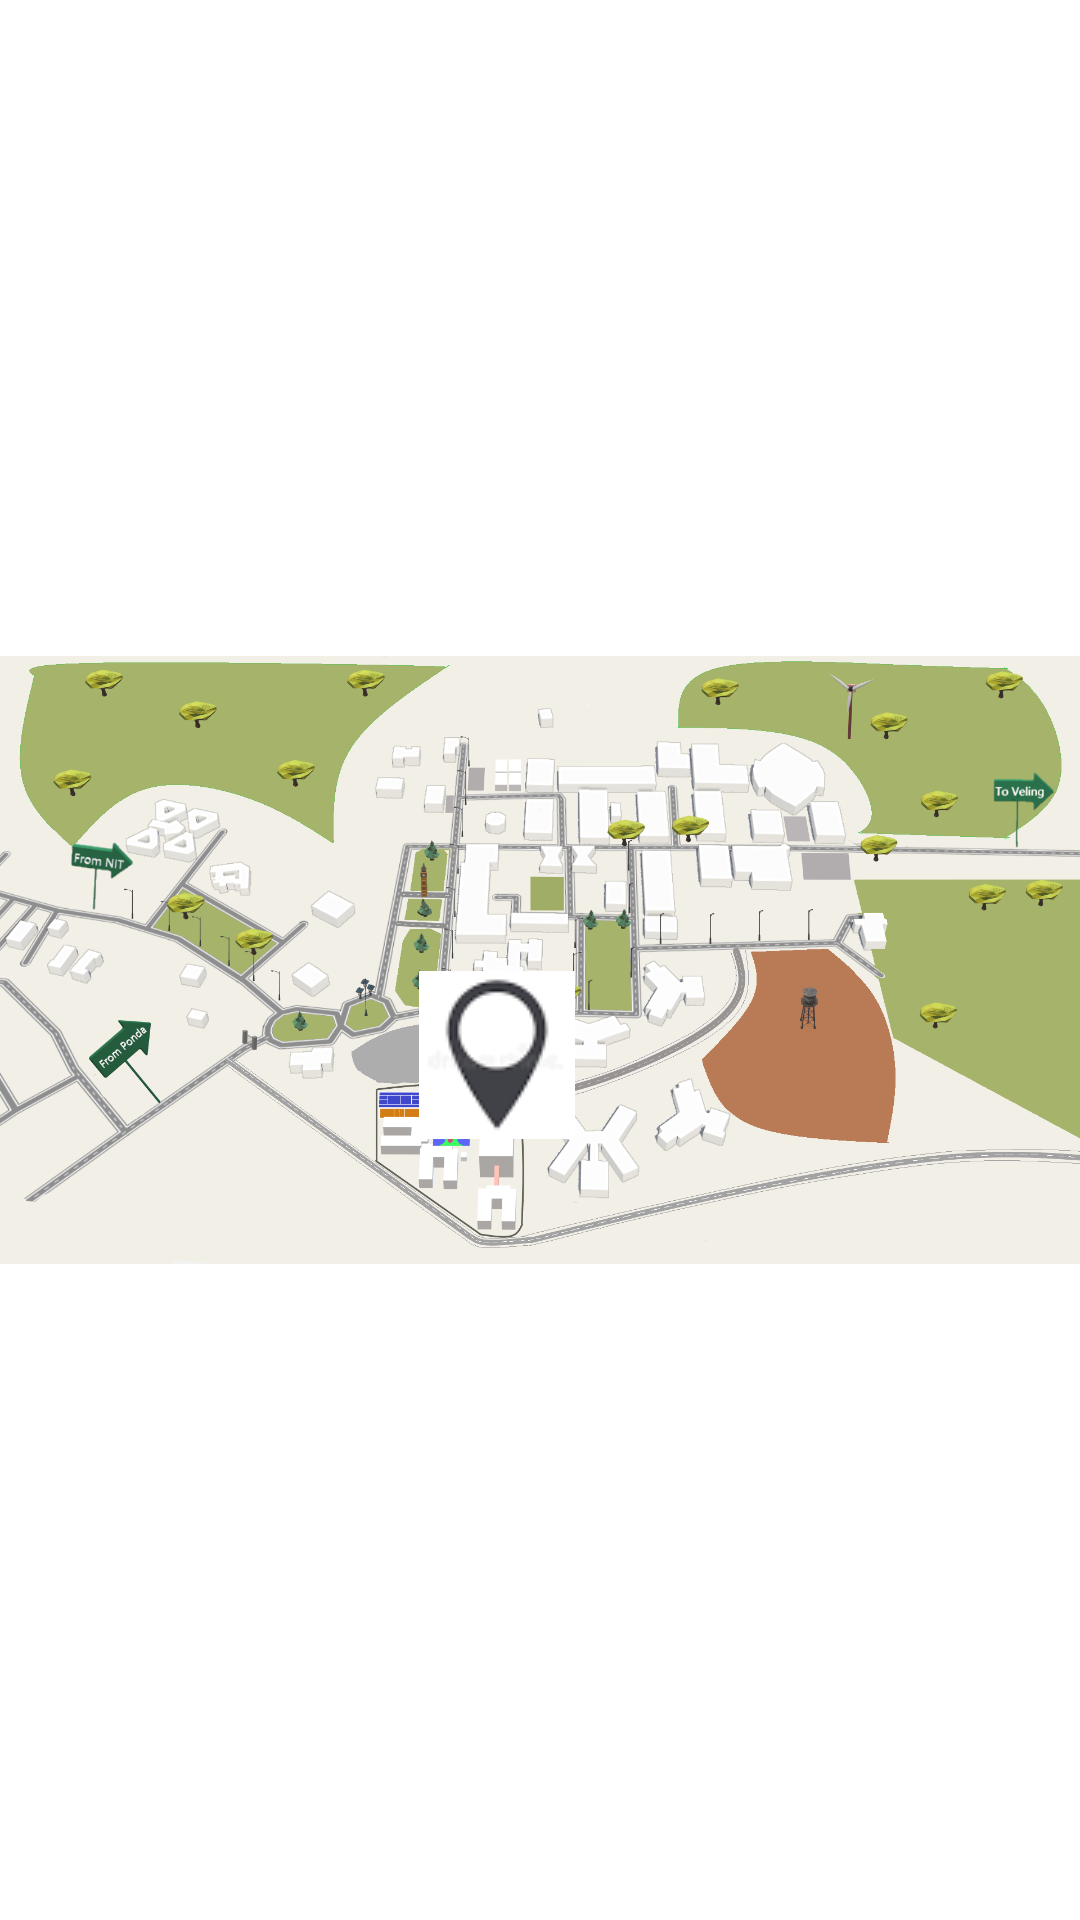

The Android layout XML behind this screen, and the referenced resources:
<!-- AndroidManifest.xml: application theme Theme.FestHandler -->
<!-- res/layout/activity_map.xml -->
<?xml version="1.0" encoding="utf-8"?>
<androidx.constraintlayout.widget.ConstraintLayout xmlns:android="http://schemas.android.com/apk/res/android"
    xmlns:app="http://schemas.android.com/apk/res-auto"
    xmlns:tools="http://schemas.android.com/tools"
    android:layout_width="match_parent"
    android:layout_height="match_parent"
    tools:context=".data.MapActivity">

    <ImageView
        android:id="@+id/imageView"
        android:layout_width="wrap_content"
        android:layout_height="wrap_content"
        android:src="@drawable/campus_map"
        app:layout_constraintBottom_toBottomOf="parent"
        app:layout_constraintHorizontal_bias="1.0"
        app:layout_constraintLeft_toLeftOf="parent"
        app:layout_constraintRight_toRightOf="parent"
        app:layout_constraintTop_toTopOf="parent"
        app:layout_constraintVertical_bias="0.0" />

    <ImageButton
        android:layout_width="52dp"
        android:layout_height="56dp"
        android:src="@drawable/download"
        app:layout_constraintBottom_toBottomOf="@+id/imageView"
        app:layout_constraintEnd_toEndOf="parent"
        app:layout_constraintHorizontal_bias="0.454"
        app:layout_constraintStart_toStartOf="parent"
        app:layout_constraintTop_toTopOf="parent"
        app:layout_constraintVertical_bias="0.554" />


</androidx.constraintlayout.widget.ConstraintLayout>
<!-- resources referenced by this layout -->
<resources>
  <!-- drawable campus_map: png bitmap (drawable, 577968 bytes) -->
  <!-- drawable download: png bitmap (drawable, 845 bytes) -->
  <style name="Theme.FestHandler" parent="Theme.MaterialComponents.DayNight.DarkActionBar">
          
          <item name="colorPrimary">@color/purple_500</item>
          <item name="colorPrimaryVariant">@color/purple_700</item>
          <item name="colorOnPrimary">@color/white</item>
          
          <item name="colorSecondary">@color/teal_200</item>
          <item name="colorSecondaryVariant">@color/teal_700</item>
          <item name="colorOnSecondary">@color/black</item>
          
          <item name="android:statusBarColor" tools:targetApi="l">?attr/colorPrimaryVariant</item>
          
      </style>
  <!-- not gathered from this repository: default colours our renderer supplied (Android Studio template values) -->
  <color name="purple_500">#FF6200EE</color>
  <color name="purple_700">#FF3700B3</color>
  <color name="teal_200">#FF03DAC5</color>
  <color name="teal_700">#FF018786</color>
  <color name="black">#FF000000</color>
  <color name="white">#FFFFFFFF</color>
</resources>
